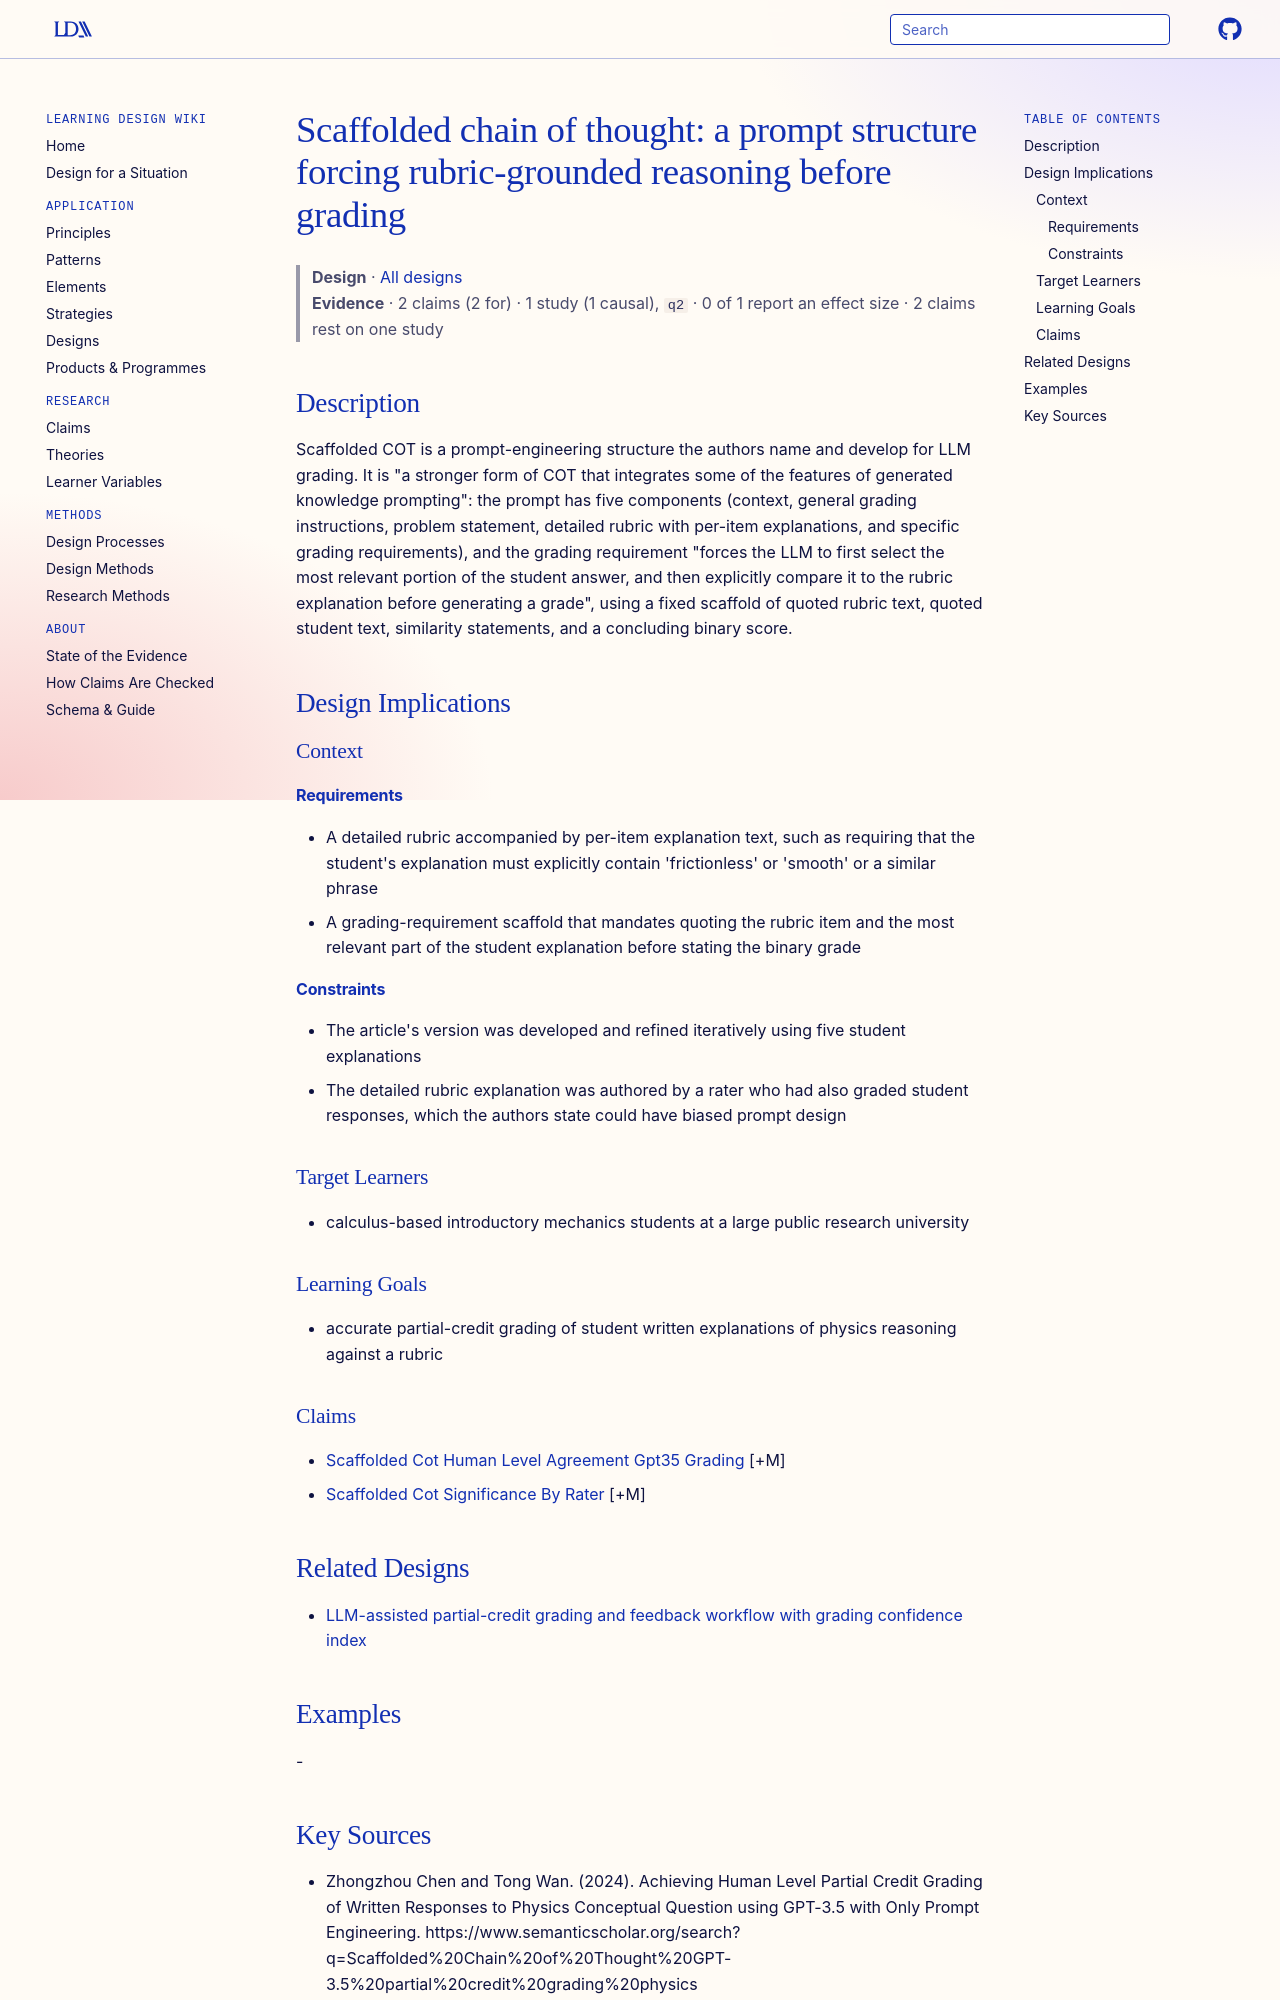

repository: Learning-Design-Alliance/learning-wiki · page: designs/scaffolded-chain-of-thought-prompting/index.html · generator: mkdocs

---
type: design
id: scaffolded-chain-of-thought-prompting
title: "Scaffolded chain of thought: a prompt structure forcing rubric-grounded reasoning before grading"
description: Scaffolded COT is a prompt-engineering structure the authors name and develop for LLM grading.
status: review
generated:
  by: "process:settle-candidates"
  at: 2026-11-20
sources:
  - id: zhongzhou-chen-and-tong-wan-2024
    resource: "https://www.semanticscholar.org/search?q=Scaffolded%20Chain%20of%20Thought%20GPT-3.5%20partial%20credit%20grading%20physics"
    title: "Zhongzhou Chen and Tong Wan. (2024). Achieving Human Level Partial Credit Grading of Written Responses to Physics Conceptual Question using GPT-3.5 with Only Prompt Engineering. https://www.semanticscholar.org/search?q=Scaffolded%20Chain%20of%20Thought%20GPT-3.5%20partial%20credit%20grading%20physics"
    author: Zhongzhou Chen and Tong Wan
---

# Scaffolded chain of thought: a prompt structure forcing rubric-grounded reasoning before grading

> **Design** · [All designs](index.md)
> **Evidence** · 2 claims (2 for) · 1 study (1 causal), `q2` · 0 of 1 report an effect size · 2 claims rest on one study

## Description
Scaffolded COT is a prompt-engineering structure the authors name and develop for LLM grading. It is "a stronger form of COT that integrates some of the features of generated knowledge prompting": the prompt has five components (context, general grading instructions, problem statement, detailed rubric with per-item explanations, and specific grading requirements), and the grading requirement "forces the LLM to first select the most relevant portion of the student answer, and then explicitly compare it to the rubric explanation before generating a grade", using a fixed scaffold of quoted rubric text, quoted student text, similarity statements, and a concluding binary score.

## Design Implications

### Context
#### Requirements
- A detailed rubric accompanied by per-item explanation text, such as requiring that the student's explanation must explicitly contain 'frictionless' or 'smooth' or a similar phrase
- A grading-requirement scaffold that mandates quoting the rubric item and the most relevant part of the student explanation before stating the binary grade
#### Constraints
- The article's version was developed and refined iteratively using five student explanations
- The detailed rubric explanation was authored by a rater who had also graded student responses, which the authors state could have biased prompt design

### Target Learners
- calculus-based introductory mechanics students at a large public research university

### Learning Goals
- accurate partial-credit grading of student written explanations of physics reasoning against a rubric

### Claims
- [Scaffolded Cot Human Level Agreement Gpt35 Grading](../claims/scaffolded-cot-human-level-agreement-gpt35-grading.md) [+M]
- [Scaffolded Cot Significance By Rater](../claims/scaffolded-cot-significance-by-rater.md) [+M]

## Related Designs

- [LLM-assisted partial-credit grading and feedback workflow with grading confidence index](llm-partial-credit-grading-confidence-workflow.md)

## Examples
-
